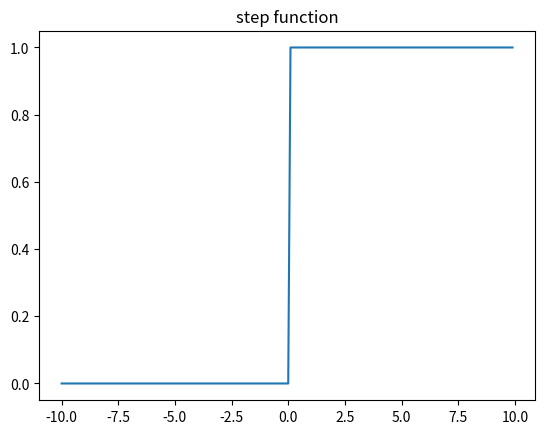

This chart was generated by the following Python code:
import numpy as np
import matplotlib.pyplot as plt

def stepfunc(x):
    return np.where(x <= 0, 0, 1)

x = np.arange(-10, 10, 0.1)
y = stepfunc(x)


plt.plot(x, y)
plt.title('step function')
plt.show()
